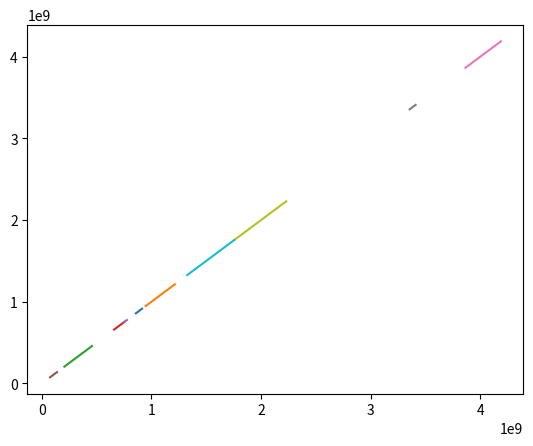
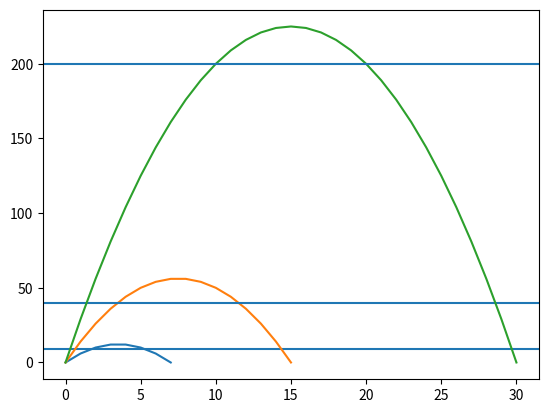

Source code (Python) for these figures, in order:

# %%
import matplotlib.pyplot as plt
import numpy as np
#%%

seedstarts = [[858905075, 56936593], 
[947763189, 267019426] ,
[206349064, 252409474] ,
[660226451, 92561087] ,
[752930744, 24162055] ,
[75704321 , 63600948] ,
[3866217991,323477533] ,
[3356941271,54368890] ,
[1755537789,475537300] ,
[1327269841,427659734]]
# %%
seeds = []
for i in range(0,10):
    seeds.append([seedstarts[i][0],(seedstarts[i][0]+seedstarts[i][1])])
print(seeds)

#%%
plt.figure()
for i in range(0,10):
    plt.plot((seeds[i]),(seeds[i]))
plt.show()
# %%
tt = np.array([44,80,65,72])
dr = np.array([208,1581,1050,1102])
thmin = (tt - np.sqrt(tt*tt-4*dr))/2
thmax = (tt + np.sqrt(tt*tt-4*dr))/2
print(thmin)
print(thmax)
# %%
tt = np.array([7 , 15 ,  30])
dr = np.array([9,  40 , 200])
thmin = (tt - np.sqrt(tt*tt-4*dr))/2
thmax = (tt + np.sqrt(tt*tt-4*dr))/2
print(thmin)
print(thmax)
# %%
plt.figure()
for i in range(0,len(tt)):
    timeheld = np.arange(0,tt[i]+1,1)
    distance = (tt[i]-timeheld)*timeheld
    plt.plot(timeheld,distance)
    plt.axhline(dr[i])
plt.show()
# %%
maxh = (tt-tt/2)*(tt/2)
print(maxh)

# %%
validTimes = np.sqrt(tt**2-4*dr)
print(validTimes)
for i in range(0,len(validTimes)):
    if np.round(validTimes[i]) ==validTimes[i]:
        validTimes[i] = validTimes[i] -1
    else:
        validTimes[i] = round(validTimes[i])
print(validTimes)
# %%
moe = 1
for i in range(0,len(tt)):
    moe = moe*validTimes[i]
print(moe)
# %%
